Dataset: images_species (GitHub, zyken/BachelorProject). Classes: Astenus gracilis, Astenus immacullatus, Astenus lyonessius, Astenus procerus, Astenus pulchellus, Atrecus affinis, Bisnius cephalotes, Bisnius fimetarius, Bisnius nitidulus, Bisnius puella, Bisnius sordidus, Bisnius subuliformis, Cafius xantholoma, Creophilus maxillosus, Erichsonius cinerascens, Euryporus picipes, Gabrius appendiculatus, Gabrius austriacus, Gabrius nigritulus, Gabrius osseticus, Gabrius splendidulus, Gauropterus fulgidus, Gyrohypnus angustatus, Gyrohypnus atratus, Gyrohypnus punctulatus, Heterothops binotatus, Heterothops praevius, Heterothops quadripunctulus, Lathrobium brunnipes, Lathrobium elongatum, Lathrobium fovulum, Lathrobium fulvipenne, Lathrobium geminum, Lathrobium impressum, Lathrobium longulum, Lathrobium pallidum, Lathrobium rufipenne, Leptacinus batychrus, Leptacinus formicetorum, Leptacinus intermedius, Leptacinus pusillus, Lithocharis nigriceps, Lithocharis ochracea, Lobrathium multipunctum, Medon apicalis, Medon brunneus, Medon castaneus, Medon ripicola, Megalinus glabratus, Neobisnius lathrobioides, Ochthephilum fracticorne, Ocypus brunnipes, Ocypus fuscatus, Ocypus nitens, Ocypus picipennis, Othius angustus, Othius punctulatus, Othius subuliformis, Paederidus ruficollis, Paederus fuscipes, Paederus littoralis, Paederus riparius, Phacophallus parumpunctatus, Philonthus addendus, Philonthus albipes, Philonthus atratus, Philonthus carbonarius, Philonthus cognatus, Philonthus concinnus, Philonthus corruscus, Philonthus cruentatus, Philonthus debilis, Philonthus decorus, Philonthus discoideus, Philonthus fumarius, Philonthus furcifer, Philonthus intermedius, Philonthus jurgans, Philonthus laminatus, Philonthus mannerheimi, Philonthus marginatus, Philonthus micans, Philonthus nigrita, Philonthus nitidus, Philonthus parvicornis, Philonthus politus, Philonthus quisquiliarius, Philonthus rectangulus, Philonthus rubripennis, Philonthus rufipes, Philonthus salinus, Philonthus sanguinolentus, Philonthus splendens, Philonthus succicola, Philonthus tenuicornis, Philonthus umbratilis, Philonthus ventralis, Platydracus fulvipes, Platydracus stercorarius, Pseudomedon obscurellus, Pseudomedon obsoletus, Quedius auricomus, Quedius brevis, Quedius cruentus, Quedius fuliginosus, Quedius fumatus, Quedius lateralis, Quedius longicornis, Quedius lucidulus, Quedius maurorufus, Quedius maurus, Quedius mesomelinus, Quedius microps, Quedius molochinus, Quedius nigrocaeruleus, Quedius nitipennis, Quedius persimilis, Quedius puncticollis, Quedius scintillans, Quedius simplicifrons, Quedius suturalis, Quedius umbrinus, Quedius xanthopus, Remus sericeus, Rugilus erichsoni, Rugilus orbiculatus, Rugilus rufipes, Scopaeus minutus, Scopaeus sulcicollis, Staphylinus erythropterus, Sunius bicolor, Sunius melanocephalus, Tasgius globulifer, Tasgius melanarius, Tasgius morsitans, Tetartopeus quadratus, Tetartopeus terminatus, Xantholinus dvoraki, Xantholinus linearis, Xantholinus longiventris, Xantholinus tricolor.

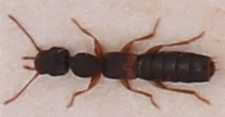
Label: Astenus procerus

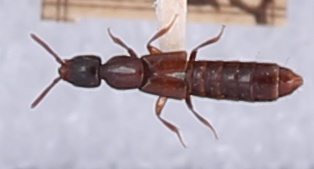
Label: Gyrohypnus atratus

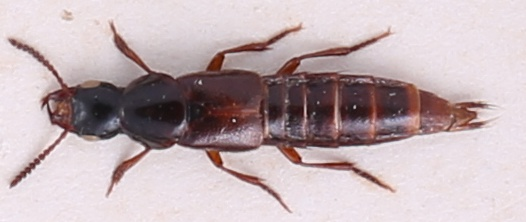
Label: Quedius cruentus

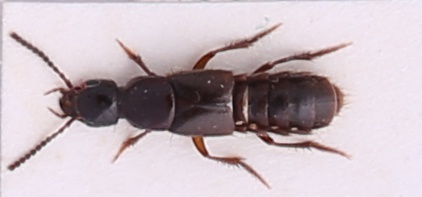
Label: Philonthus rectangulus

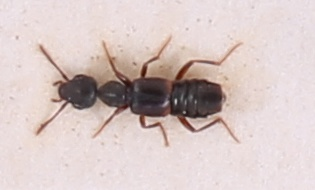
Label: Rugilus orbiculatus

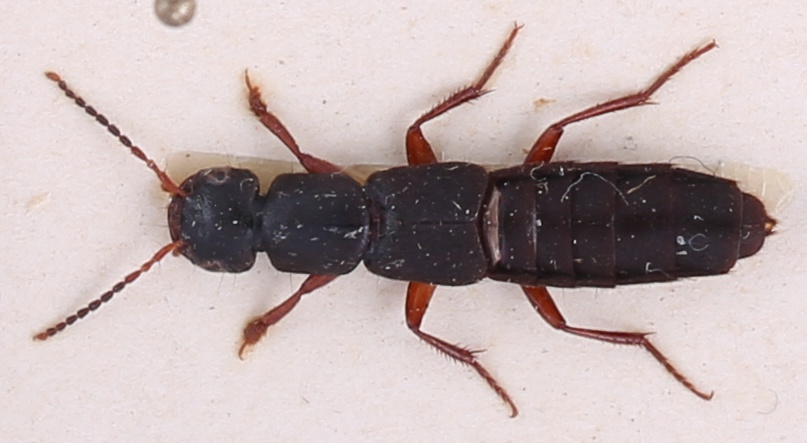
Label: Tasgius morsitans
